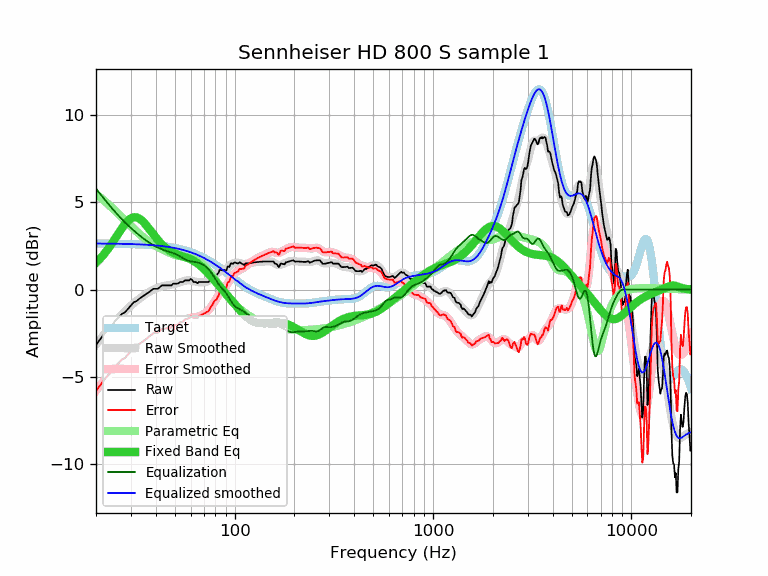

The file beside this chart, header and first rows:
frequency, raw, error, smoothed, error_smoothed, equalization, parametric_eq, equalized_raw, equalized_smoothed, target
20, -3.16, -5.80, -3.15, -5.79, 5.79, 1.54, 2.63, 2.64, 2.64
21, -2.84, -5.48, -2.84, -5.48, 5.48, 1.78, 2.64, 2.64, 2.64
22, -2.54, -5.18, -2.56, -5.19, 5.19, 2.04, 2.65, 2.64, 2.64
23, -2.26, -4.90, -2.29, -4.93, 4.93, 2.33, 2.66, 2.63, 2.63
24, -2.07, -4.70, -2.04, -4.68, 4.68, 2.63, 2.60, 2.63, 2.63
25, -1.78, -4.41, -1.81, -4.44, 4.44, 2.93, 2.66, 2.63, 2.63
26, -1.59, -4.22, -1.60, -4.23, 4.23, 3.23, 2.64, 2.63, 2.63
27, -1.39, -4.01, -1.41, -4.03, 4.03, 3.51, 2.64, 2.62, 2.62
28, -1.30, -3.92, -1.23, -3.85, 3.85, 3.76, 2.55, 2.62, 2.62
29, -1.10, -3.71, -1.07, -3.68, 3.68, 3.95, 2.58, 2.61, 2.61
30, -0.91, -3.52, -0.92, -3.53, 3.53, 4.08, 2.62, 2.61, 2.61
31, -0.72, -3.32, -0.78, -3.38, 3.38, 4.15, 2.66, 2.60, 2.60
32, -0.66, -3.26, -0.65, -3.25, 3.25, 4.14, 2.59, 2.60, 2.60
33, -0.53, -3.12, -0.53, -3.12, 3.12, 4.08, 2.59, 2.59, 2.59
34, -0.43, -3.02, -0.42, -3.00, 3.00, 3.97, 2.57, 2.58, 2.58
35, -0.33, -2.91, -0.32, -2.89, 2.89, 3.82, 2.56, 2.58, 2.58
36, -0.24, -2.81, -0.22, -2.79, 2.79, 3.66, 2.55, 2.57, 2.57
37, -0.14, -2.70, -0.14, -2.70, 2.70, 3.49, 2.56, 2.56, 2.56
38, -0.04, -2.59, -0.06, -2.61, 2.61, 3.32, 2.57, 2.55, 2.55
39, 0.05, -2.49, 0.00, -2.54, 2.54, 3.15, 2.59, 2.54, 2.54
40, 0.05, -2.48, 0.06, -2.47, 2.47, 2.99, 2.52, 2.53, 2.53
41, 0.05, -2.47, 0.11, -2.41, 2.41, 2.84, 2.46, 2.52, 2.52
42, 0.15, -2.36, 0.15, -2.35, 2.35, 2.71, 2.50, 2.51, 2.51
43, 0.24, -2.25, 0.19, -2.31, 2.31, 2.59, 2.55, 2.49, 2.49
44, 0.24, -2.24, 0.21, -2.27, 2.27, 2.48, 2.51, 2.48, 2.48
45, 0.24, -2.23, 0.23, -2.23, 2.23, 2.39, 2.47, 2.47, 2.47
46, 0.24, -2.21, 0.25, -2.20, 2.20, 2.30, 2.44, 2.45, 2.45
47, 0.24, -2.19, 0.27, -2.17, 2.17, 2.23, 2.40, 2.43, 2.43
48, 0.24, -2.18, 0.29, -2.13, 2.13, 2.17, 2.37, 2.42, 2.42
49, 0.34, -2.06, 0.31, -2.09, 2.09, 2.12, 2.43, 2.40, 2.40
50, 0.34, -2.04, 0.33, -2.05, 2.05, 2.07, 2.39, 2.38, 2.38
51, 0.34, -2.02, 0.35, -2.00, 2.00, 2.03, 2.34, 2.36, 2.36
52, 0.36, -1.98, 0.38, -1.95, 1.95, 1.99, 2.31, 2.34, 2.34
53, 0.44, -1.88, 0.42, -1.90, 1.90, 1.96, 2.34, 2.32, 2.32
54, 0.44, -1.86, 0.45, -1.85, 1.85, 1.93, 2.29, 2.29, 2.29
55, 0.44, -1.83, 0.48, -1.79, 1.79, 1.90, 2.23, 2.27, 2.27
56, 0.53, -1.72, 0.50, -1.74, 1.74, 1.87, 2.27, 2.25, 2.25
57, 0.53, -1.69, 0.52, -1.70, 1.70, 1.84, 2.23, 2.22, 2.22
58, 0.53, -1.67, 0.53, -1.66, 1.66, 1.81, 2.19, 2.20, 2.20
59, 0.53, -1.64, 0.53, -1.64, 1.64, 1.78, 2.17, 2.17, 2.17
60, 0.61, -1.53, 0.52, -1.62, 1.62, 1.74, 2.23, 2.14, 2.14
61, 0.56, -1.55, 0.51, -1.60, 1.60, 1.70, 2.16, 2.11, 2.11
62, 0.44, -1.64, 0.49, -1.59, 1.59, 1.65, 2.03, 2.08, 2.08
63, 0.44, -1.61, 0.47, -1.58, 1.58, 1.61, 2.02, 2.05, 2.05
64, 0.42, -1.60, 0.45, -1.57, 1.57, 1.55, 1.99, 2.02, 2.02
65, 0.36, -1.63, 0.43, -1.56, 1.56, 1.50, 1.91, 1.99, 1.99
66, 0.44, -1.52, 0.42, -1.53, 1.53, 1.44, 1.97, 1.95, 1.95
67, 0.44, -1.48, 0.42, -1.50, 1.50, 1.38, 1.94, 1.92, 1.92
68, 0.44, -1.45, 0.41, -1.47, 1.47, 1.31, 1.91, 1.89, 1.89
69, 0.44, -1.41, 0.42, -1.43, 1.43, 1.25, 1.87, 1.85, 1.85
70, 0.44, -1.38, 0.42, -1.39, 1.39, 1.18, 1.83, 1.81, 1.81
71, 0.44, -1.34, 0.43, -1.35, 1.35, 1.11, 1.79, 1.78, 1.78
72, 0.44, -1.30, 0.45, -1.29, 1.29, 1.04, 1.73, 1.74, 1.74
73, 0.44, -1.26, 0.47, -1.23, 1.23, 0.97, 1.67, 1.70, 1.70
74, 0.44, -1.23, 0.50, -1.16, 1.16, 0.89, 1.60, 1.66, 1.66
75, 0.53, -1.10, 0.54, -1.08, 1.08, 0.82, 1.61, 1.63, 1.63
76, 0.62, -0.97, 0.59, -0.99, 0.99, 0.75, 1.61, 1.59, 1.59
77, 0.65, -0.90, 0.65, -0.90, 0.90, 0.68, 1.55, 1.55, 1.55
78, 0.73, -0.78, 0.71, -0.80, 0.80, 0.60, 1.53, 1.51, 1.51
79, 0.82, -0.65, 0.77, -0.70, 0.70, 0.53, 1.52, 1.47, 1.47
... 553 more rows
